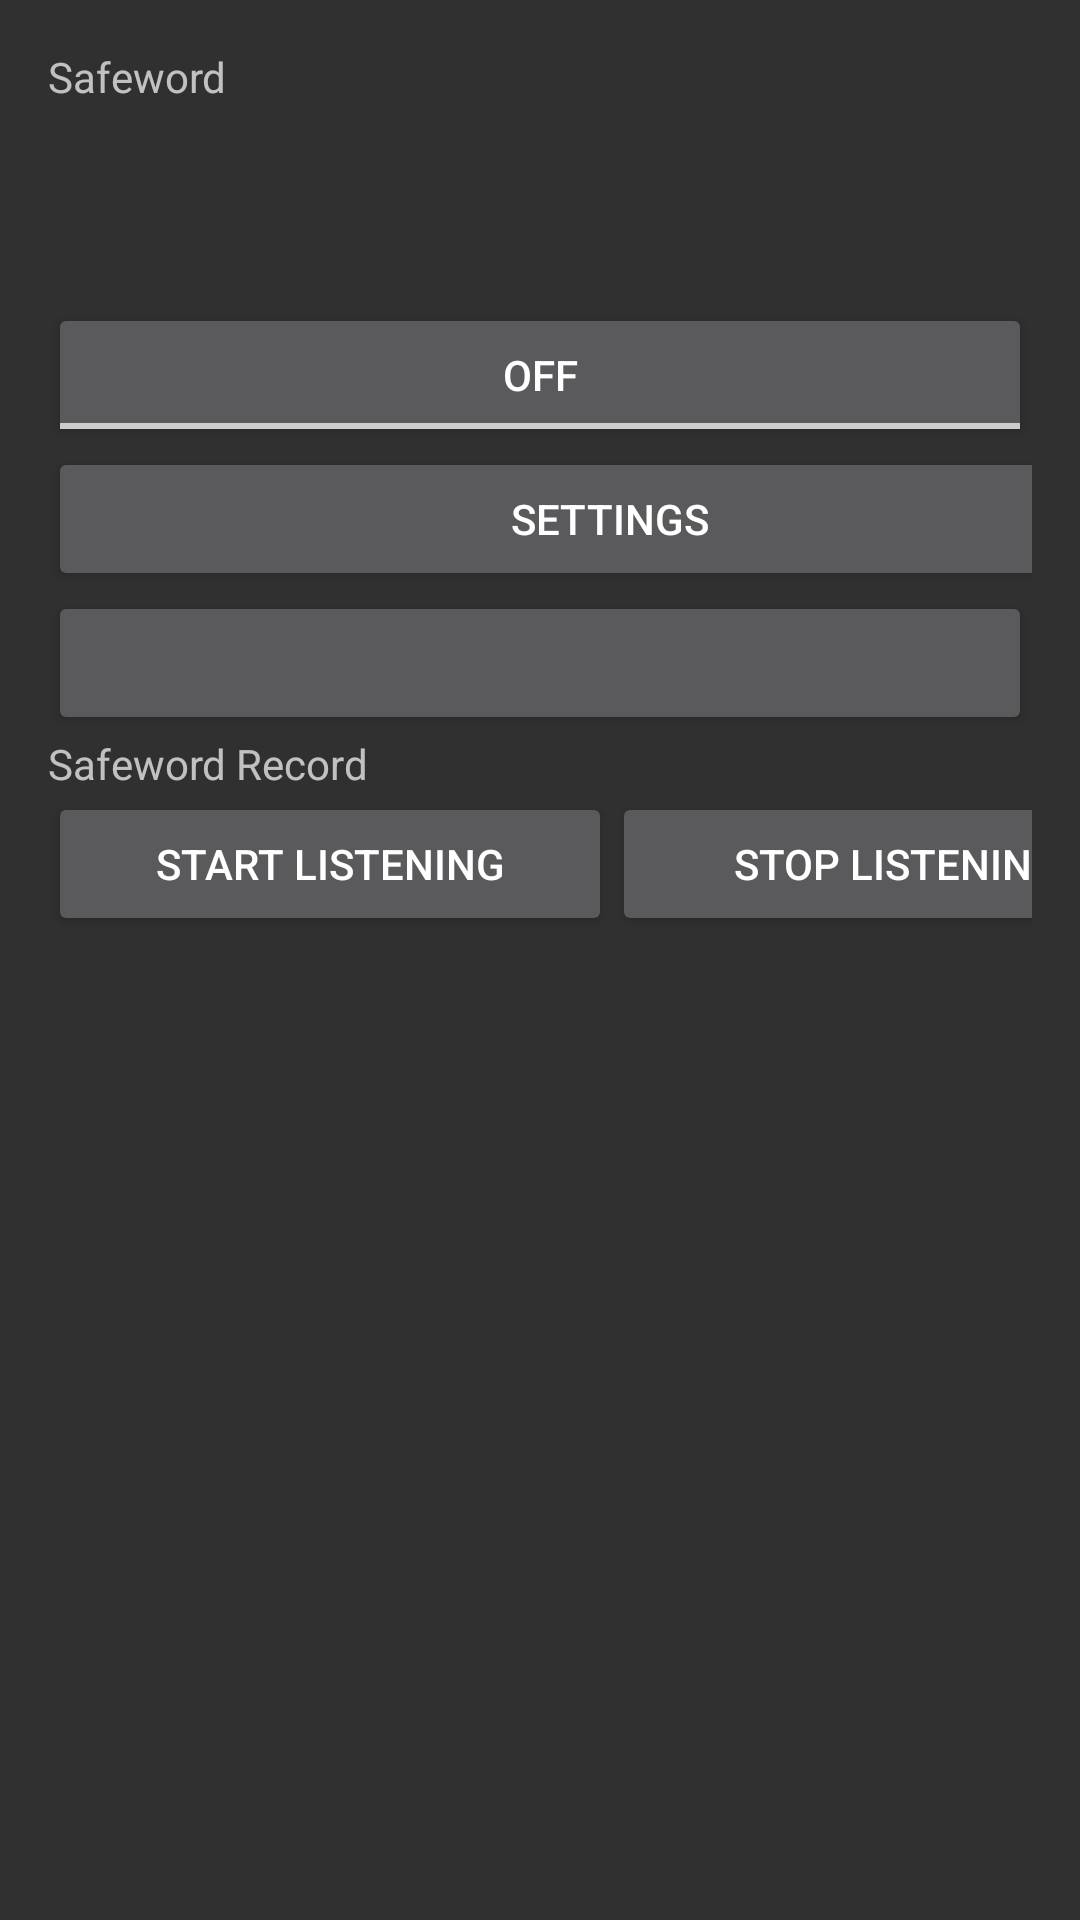

This screen was rendered from an Android layout file. Write that file and the resources it references.
<!-- AndroidManifest.xml: activity theme Theme.AppCompat.NoActionBar -->
<!-- res/layout/activity_main.xml -->
<?xml version="1.0" encoding="utf-8"?>
<LinearLayout xmlns:android="http://schemas.android.com/apk/res/android"
    xmlns:tools="http://schemas.android.com/tools"
    android:layout_width="match_parent"
    android:layout_height="match_parent"
    android:orientation="vertical"
    android:padding="16dp">

    <TextView
        android:id="@+id/AppTitle"
        android:layout_width="match_parent"
        android:layout_height="85dp"
        android:autoText="false"
        android:text="@string/safeword"
        android:visibility="visible"
        tools:visibility="visible"
        tools:ignore="Deprecated" />

    <ToggleButton
        android:id="@+id/SafewordEnable"
        android:layout_width="match_parent"
        android:layout_height="wrap_content"
        android:visibility="visible"
        tools:visibility="visible" />

    <Button
        android:id="@+id/settingsButton"
        android:layout_width="374dp"
        android:layout_height="wrap_content"
        android:text="@string/settings"
        android:visibility="visible" />

    <Button
        android:id="@+id/Contactbutton"
        android:layout_width="match_parent"
        android:layout_height="wrap_content" />

    <TextView
        android:id="@+id/SafewordRecordText"
        android:layout_width="match_parent"
        android:layout_height="wrap_content"
        android:text="@string/safeword_record" />

    <TableRow
        android:layout_width="match_parent"
        android:layout_height="76dp" >

        <LinearLayout
            android:layout_width="188dp"
            android:layout_height="119dp"
            android:orientation="horizontal">

            <Button
                android:id="@+id/startButton"
                android:layout_width="match_parent"
                android:layout_height="wrap_content"
                android:text="@string/start_listening" />

        </LinearLayout>

        <LinearLayout
            android:layout_width="188dp"
            android:layout_height="108dp"
            android:orientation="horizontal">

            <Button
                android:id="@+id/stopButton"
                android:layout_width="190dp"
                android:layout_height="wrap_content"
                android:text="@string/stop_listening" />
        </LinearLayout>
    </TableRow>


</LinearLayout>
<!-- resources referenced by this layout -->
<resources>
  <string name="safeword">Safeword</string>
  <string name="safeword_record">Safeword Record</string>
  <string name="settings">Settings</string>
  <string name="start_listening">Start Listening</string>
  <string name="stop_listening">Stop Listening</string>
</resources>
